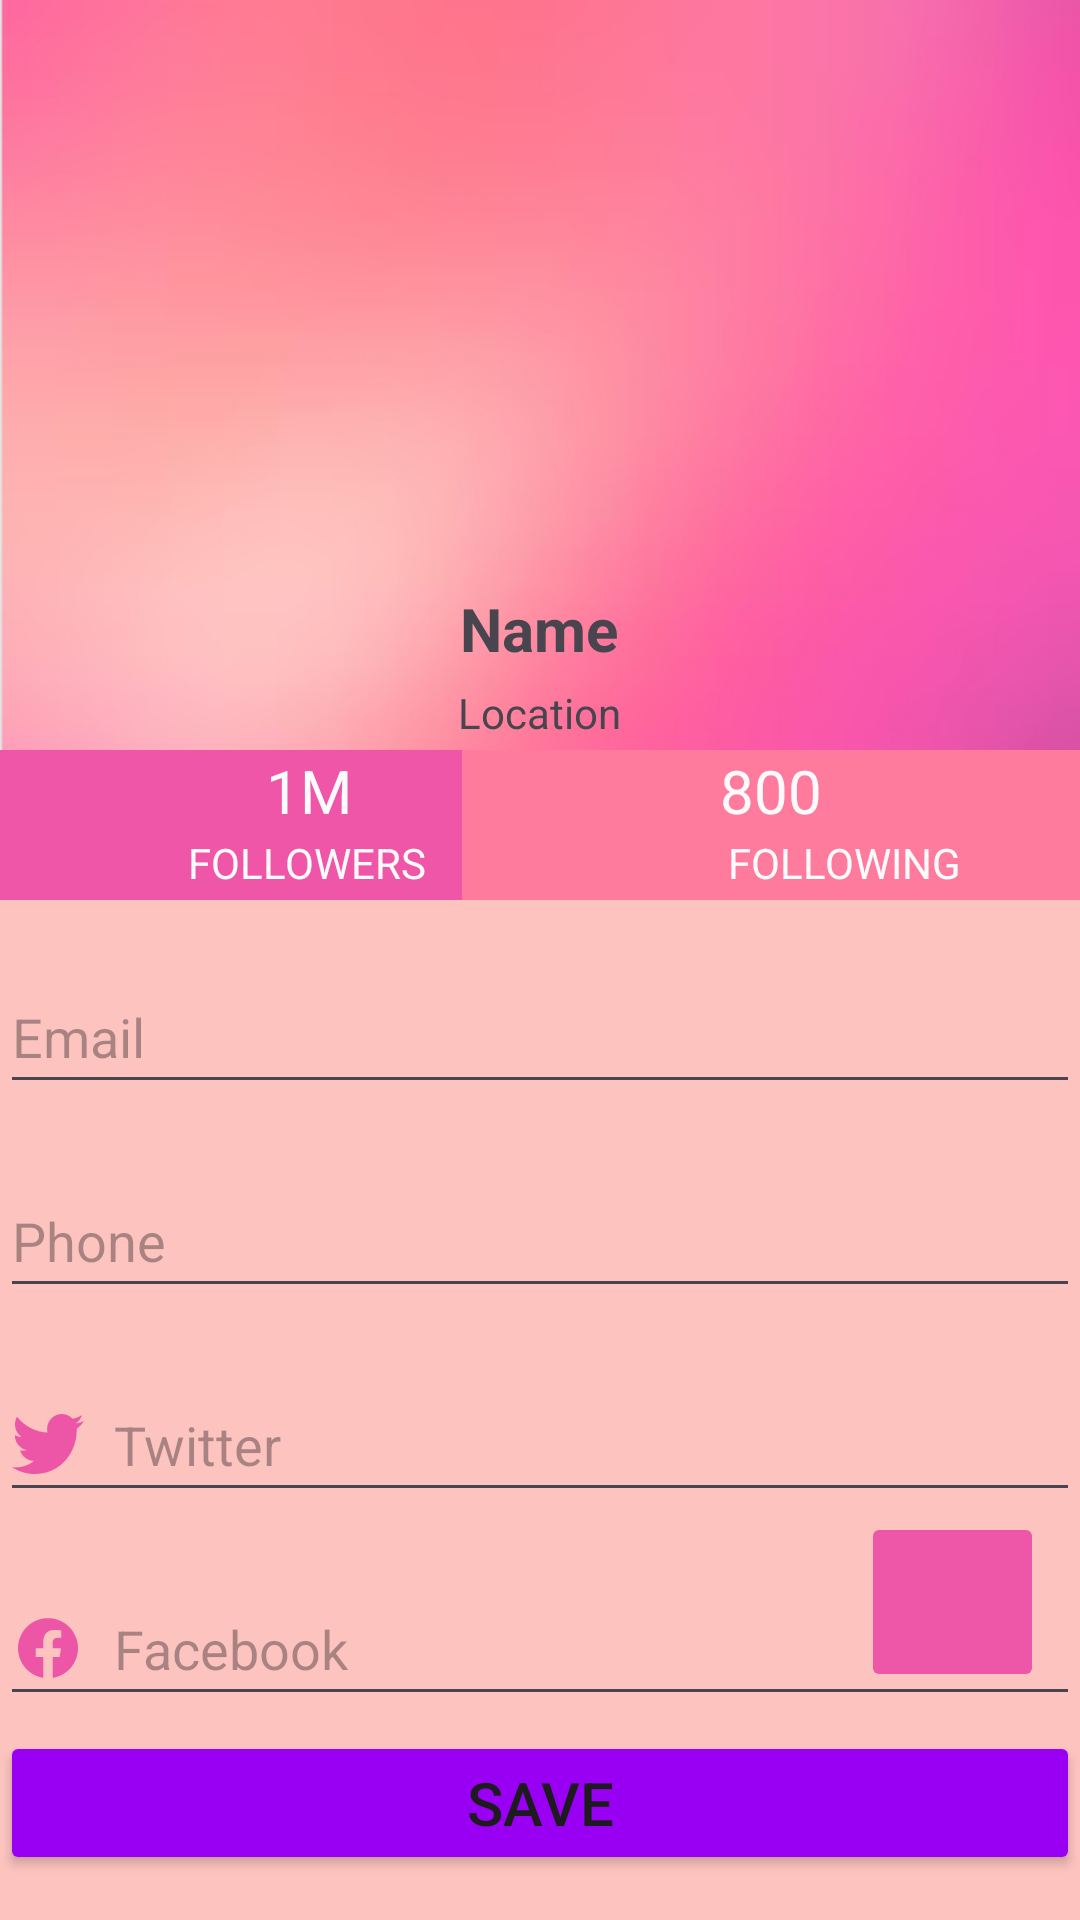

Here is an Android app screen rendered from its layout file. Give the layout XML and the strings, colors and styles it references.
<!-- AndroidManifest.xml: application theme Theme.APE13 -->
<!-- res/layout/activity_main.xml -->
<?xml version="1.0" encoding="utf-8"?>
<androidx.constraintlayout.widget.ConstraintLayout xmlns:android="http://schemas.android.com/apk/res/android"
    xmlns:app="http://schemas.android.com/apk/res-auto"
    xmlns:tools="http://schemas.android.com/tools"
    android:layout_width="match_parent"
    android:layout_height="match_parent"
    android:layout_marginStart="10dp"
    android:layout_marginTop="10dp"
    android:layout_marginEnd="10dp"
    android:layout_marginBottom="10dp"
    android:background="#FDC3BF"
    tools:context=".MainActivity">

    <androidx.constraintlayout.widget.ConstraintLayout
        android:id="@+id/constraint"
        android:layout_width="0dp"
        android:layout_height="300dp"
        android:background="@drawable/profilebg"
        app:layout_constraintEnd_toEndOf="parent"
        app:layout_constraintHorizontal_bias="0.0"
        app:layout_constraintStart_toStartOf="parent"
        app:layout_constraintTop_toTopOf="parent">

        <ImageView
            android:id="@+id/profile"
            android:layout_width="154dp"
            android:layout_height="170dp"
            android:layout_marginTop="16dp"
            app:layout_constraintEnd_toEndOf="parent"
            app:layout_constraintHorizontal_bias="0.498"
            app:layout_constraintStart_toStartOf="parent"
            app:layout_constraintTop_toTopOf="parent"
            tools:srcCompat="@drawable/user" />

        <ImageButton
            android:id="@+id/camerabtn"
            android:layout_width="54dp"
            android:layout_height="54dp"
            android:layout_marginStart="10dp"
            android:layout_marginTop="120dp"
            android:background="#00FFFFFF"
            android:contentDescription="@string/cam"
            app:layout_constraintEnd_toEndOf="parent"
            app:layout_constraintHorizontal_bias="0.728"
            app:layout_constraintStart_toStartOf="parent"
            app:layout_constraintTop_toTopOf="@+id/profile"
            app:srcCompat="@drawable/baseline_camera_alt_24" />

        <TextView
            android:id="@+id/oneM"
            android:layout_width="206dp"
            android:layout_height="50dp"
            android:background="#EF56A8"
            android:text="@string/oneM"
            android:textAlignment="center"
            android:textColor="#FBFBFB"
            android:textSize="20sp"
            app:layout_constraintBottom_toBottomOf="parent"
            app:layout_constraintStart_toStartOf="parent"
            app:layout_constraintTop_toTopOf="parent"
            app:layout_constraintVertical_bias="1.0" />

        <TextView
            android:id="@+id/e800"
            android:layout_width="206dp"
            android:layout_height="50dp"
            android:layout_marginStart="208dp"
            android:background="#FE7B9D"
            android:text="@string/folll"
            android:textAlignment="center"
            android:textColor="#FBFBFBFB"
            android:textSize="20sp"
            app:layout_constraintBottom_toBottomOf="parent"
            app:layout_constraintEnd_toEndOf="parent"
            app:layout_constraintHorizontal_bias="1.0"
            app:layout_constraintStart_toStartOf="parent"
            app:layout_constraintTop_toTopOf="parent"
            app:layout_constraintVertical_bias="1.0" />

        <TextView
            android:id="@+id/FOLLOWERS"
            android:layout_width="wrap_content"
            android:layout_height="wrap_content"
            android:layout_marginTop="28dp"
            android:text="@string/followers"
            android:textColor="#FBFBFB"
            app:layout_constraintEnd_toEndOf="@+id/oneM"
            app:layout_constraintHorizontal_bias="0.496"
            app:layout_constraintStart_toStartOf="@+id/oneM"
            app:layout_constraintTop_toTopOf="@+id/oneM" />

        <TextView
            android:id="@+id/FOLLOWING"
            android:layout_width="wrap_content"
            android:layout_height="wrap_content"
            android:layout_marginTop="28dp"
            android:text="@string/following"
            android:textColor="#FBFBFB"
            app:layout_constraintEnd_toEndOf="@+id/e800"
            app:layout_constraintHorizontal_bias="0.482"
            app:layout_constraintStart_toEndOf="@+id/oneM"
            app:layout_constraintTop_toTopOf="@+id/e800" />

        <TextView
            android:id="@+id/textView8"
            android:layout_width="wrap_content"
            android:layout_height="wrap_content"
            android:layout_marginTop="10dp"
            android:text="@string/name"
            android:textAlignment="center"
            android:textSize="20sp"
            android:textStyle="bold"
            app:layout_constraintEnd_toEndOf="@+id/profile"
            app:layout_constraintStart_toStartOf="@+id/profile"
            app:layout_constraintTop_toBottomOf="@+id/profile" />

        <TextView
            android:id="@+id/textView9"
            android:layout_width="wrap_content"
            android:layout_height="wrap_content"
            android:layout_marginTop="5dp"
            android:text="@string/address"
            app:layout_constraintEnd_toEndOf="@+id/textView8"
            app:layout_constraintStart_toStartOf="@+id/textView8"
            app:layout_constraintTop_toBottomOf="@+id/textView8" />

    </androidx.constraintlayout.widget.ConstraintLayout>

    <ImageButton
        android:id="@+id/editBtn"
        android:layout_width="61dp"
        android:layout_height="60dp"
        android:layout_marginStart="320dp"
        android:layout_marginEnd="12dp"
        android:layout_marginBottom="76dp"
        android:backgroundTint="#EE56A7"
        android:contentDescription="@string/editProfile"
        app:layout_constraintBottom_toBottomOf="parent"
        app:layout_constraintEnd_toEndOf="parent"
        app:layout_constraintHorizontal_bias="1.0"
        app:layout_constraintStart_toStartOf="parent"
        app:srcCompat="@drawable/baseline_edit_24" />

    <EditText
        android:id="@+id/putEmail"
        android:layout_width="match_parent"
        android:layout_height="wrap_content"
        android:layout_marginTop="20dp"
        android:drawableStart="@drawable/baseline_email_24"
        android:drawablePadding="10dp"
        android:drawableTint="#EE56A7"
        android:ems="10"
        android:hint="@string/email"
        android:inputType="textEmailAddress"
        android:minHeight="48dp"
        app:layout_constraintEnd_toEndOf="parent"
        app:layout_constraintStart_toStartOf="parent"
        app:layout_constraintTop_toBottomOf="@+id/constraint" />

    <EditText
        android:id="@+id/putPhone"
        android:layout_width="match_parent"
        android:layout_height="wrap_content"
        android:layout_marginTop="20dp"
        android:drawableStart="@drawable/baseline_local_phone_24"
        android:drawablePadding="10dp"
        android:drawableTint="#ED56A6"
        android:ems="10"
        android:hint="@string/phone"
        android:inputType="phone"
        android:minHeight="48dp"
        app:layout_constraintEnd_toEndOf="parent"
        app:layout_constraintStart_toStartOf="parent"
        app:layout_constraintTop_toBottomOf="@+id/putEmail" />

    <EditText
        android:id="@+id/putTwitter"
        android:layout_width="match_parent"
        android:layout_height="wrap_content"
        android:layout_marginTop="20dp"
        android:drawableStart="@drawable/twitter_color_svgrepo_com"
        android:drawablePadding="10dp"
        android:drawableTint="#ED56A6"
        android:ems="10"
        android:hint="@string/Twitter"
        android:inputType="text"
        android:minHeight="48dp"
        app:layout_constraintEnd_toEndOf="parent"
        app:layout_constraintStart_toStartOf="parent"
        app:layout_constraintTop_toBottomOf="@+id/putPhone" />

    <EditText
        android:id="@+id/putFb"
        android:layout_width="match_parent"
        android:layout_height="wrap_content"
        android:layout_marginTop="20dp"
        android:drawableStart="@drawable/facebook_svgrepo_com"
        android:drawablePadding="10dp"
        android:drawableTint="#ED56A6"
        android:ems="10"
        android:hint="@string/facebook"
        android:inputType="text"
        android:minHeight="48dp"
        app:layout_constraintEnd_toEndOf="parent"
        app:layout_constraintStart_toStartOf="parent"
        app:layout_constraintTop_toBottomOf="@+id/putTwitter" />

    <Button
        android:id="@+id/SaveBtn"
        android:layout_width="match_parent"
        android:layout_height="wrap_content"
        android:layout_marginTop="13dp"
        android:backgroundTint="#9900F3"
        android:text="@string/AddProfile"
        android:textSize="20sp"
        app:layout_constraintEnd_toEndOf="parent"
        app:layout_constraintStart_toStartOf="parent"
        app:layout_constraintTop_toBottomOf="@+id/editBtn" />

</androidx.constraintlayout.widget.ConstraintLayout>
<!-- resources referenced by this layout -->
<resources>
  <!-- drawable facebook_svgrepo_com (drawable) -->
  <vector android:height="24dp" android:viewportHeight="24"
      android:viewportWidth="24" android:width="24dp" xmlns:android="http://schemas.android.com/apk/res/android">
      <path android:fillColor="#1195f5" android:pathData="M12,2.04C6.5,2.04 2,6.53 2,12.06C2,17.06 5.66,21.21 10.44,21.96V14.96H7.9V12.06H10.44V9.85C10.44,7.34 11.93,5.96 14.22,5.96C15.31,5.96 16.45,6.15 16.45,6.15V8.62H15.19C13.95,8.62 13.56,9.39 13.56,10.18V12.06H16.34L15.89,14.96H13.56V21.96C15.916,21.588 18.062,20.385 19.61,18.57C21.158,16.755 22.005,14.446 22,12.06C22,6.53 17.5,2.04 12,2.04Z"/>
  </vector>
  <!-- drawable profilebg: png bitmap (drawable, 68614 bytes) -->
  <!-- drawable twitter_color_svgrepo_com (drawable) -->
  <vector android:height="24dp" android:viewportHeight="48"
      android:viewportWidth="48" android:width="24dp" xmlns:android="http://schemas.android.com/apk/res/android">
      <path android:fillColor="#00AAEC" android:fillType="evenOdd"
          android:pathData="M48,8.735C46.236,9.538 44.337,10.082 42.345,10.324C44.38,9.076 45.94,7.097 46.676,4.74C44.771,5.895 42.667,6.736 40.418,7.187C38.627,5.225 36.065,4 33.231,4C27.796,4 23.387,8.521 23.387,14.098C23.387,14.889 23.472,15.658 23.641,16.397C15.456,15.975 8.201,11.96 3.341,5.843C2.493,7.34 2.009,9.076 2.009,10.925C2.009,14.427 3.747,17.518 6.39,19.33C4.778,19.281 3.257,18.821 1.927,18.07L1.927,18.194C1.927,23.088 5.322,27.171 9.83,28.095C9.004,28.332 8.134,28.451 7.235,28.451C6.601,28.451 5.981,28.39 5.381,28.272C6.635,32.282 10.269,35.203 14.58,35.281C11.21,37.991 6.962,39.606 2.35,39.606C1.555,39.606 0.769,39.559 0,39.467C4.359,42.327 9.537,44 15.096,44C33.211,44 43.115,28.615 43.115,15.27C43.115,14.831 43.106,14.392 43.089,13.962C45.014,12.537 46.684,10.761 48,8.735"
          android:strokeColor="#00000000" android:strokeWidth="1"/>
  </vector>
  <!-- drawable user: png bitmap (drawable, 48474 bytes) -->
  <string name="AddProfile">Save</string>
  <string name="Twitter">Twitter</string>
  <string name="address">Location</string>
  <string name="cam">Camera</string>
  <string name="editProfile">Edit Profile</string>
  <string name="email">Email</string>
  <string name="facebook">Facebook</string>
  <string name="folll">800</string>
  <string name="followers">FOLLOWERS</string>
  <string name="following">FOLLOWING</string>
  <string name="name">Name</string>
  <string name="oneM">1M </string>
  <string name="phone">Phone</string>
  <style name="Theme.APE13" parent="Base.Theme.APE13" />
  <style name="Base.Theme.APE13" parent="Theme.Material3.DayNight.NoActionBar">
          
          
      </style>
</resources>
